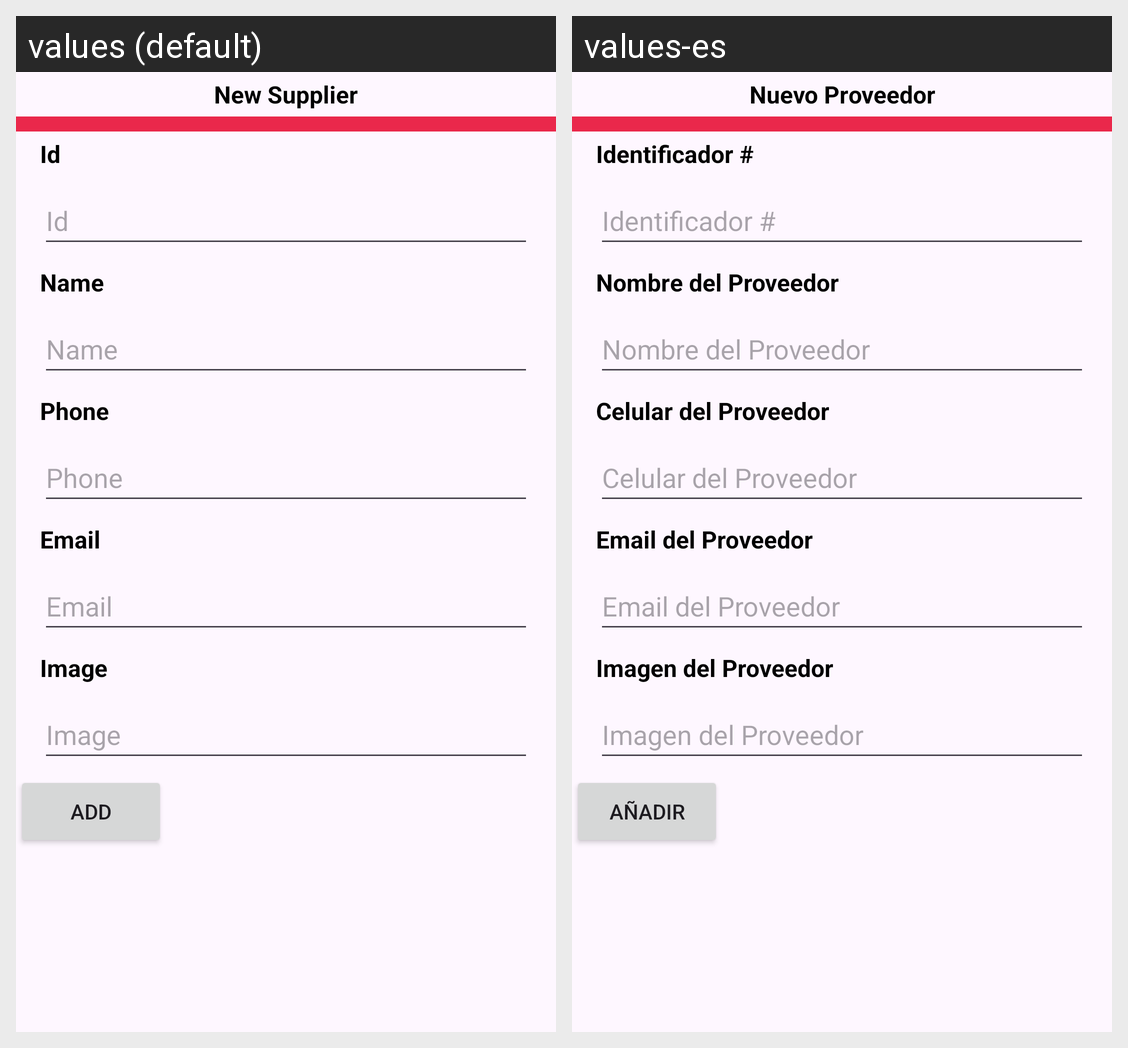

This grid shows one Android layout under two languages. Give, for every string resource on the screen, its name, the default text and each shown locale's text.
Android screen res/layout/bsd_new_supplier.xml rendered under 2 locales, left to right: values (default), values-es. Device: Nexus 5 (rendered at 1080×1920; each locale shown at half size, 540×960, under a caption strip naming it); theme Theme.Inventary.
Strings drawn on this screen, with the default value and each locale's value (text and hints the layout hard-codes, and strings that could not be matched under every locale, appear in the picture but are not listed):

titleNewSupplier
  values: New Supplier
  values-es: Nuevo Proveedor

supplier_id
  values: Id
  values-es: Identificador #

supplier_name
  values: Name
  values-es: Nombre del Proveedor

supplier_phone
  values: Phone
  values-es: Celular del Proveedor

supplier_email
  values: Email
  values-es: Email del Proveedor

supplier_image
  values: Image
  values-es: Imagen del Proveedor

btn_new
  values: Add
  values-es: Añadir
